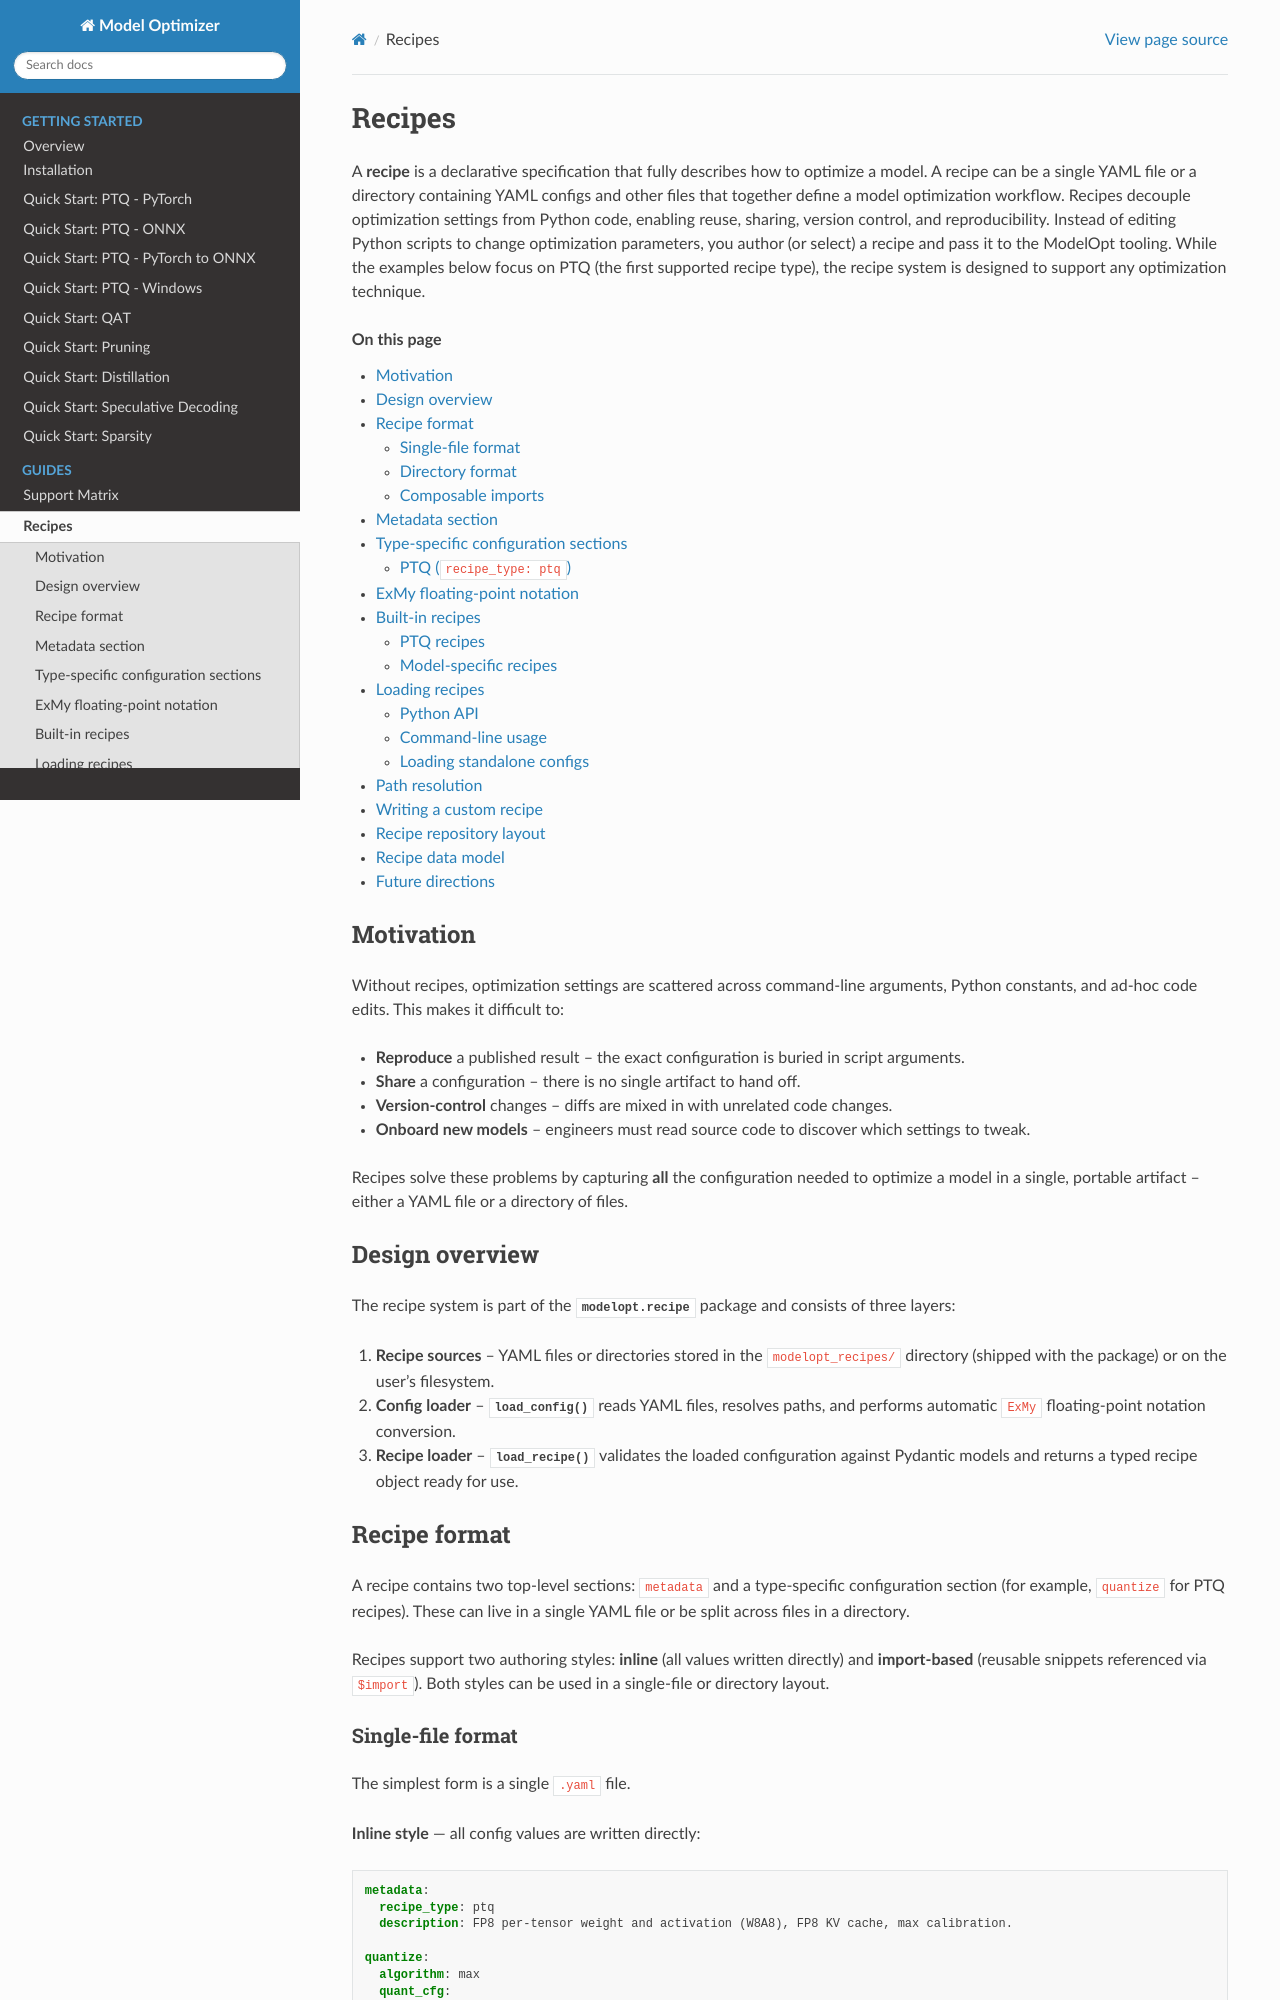

repository: HannisLee/modelopt · page: guides/10_recipes.html · generator: sphinx

.. _recipes:

Recipes
#######

A **recipe** is a declarative specification that fully describes how to optimize a model.
A recipe can be a single YAML file or a directory containing YAML configs and other files
that together define a model optimization workflow.
Recipes decouple optimization settings from Python code, enabling reuse, sharing, version
control, and reproducibility.  Instead of editing Python scripts to change optimization
parameters, you author (or select) a recipe and pass it to the ModelOpt tooling.
While the examples below focus on PTQ (the first supported recipe type), the recipe
system is designed to support any optimization technique.

.. contents:: On this page
   :local:
   :depth: 2


Motivation
==========

Without recipes, optimization settings are scattered across command-line arguments, Python
constants, and ad-hoc code edits.  This makes it difficult to:

* **Reproduce** a published result -- the exact configuration is buried in script arguments.
* **Share** a configuration -- there is no single artifact to hand off.
* **Version-control** changes -- diffs are mixed in with unrelated code changes.
* **Onboard new models** -- engineers must read source code to discover which
  settings to tweak.

Recipes solve these problems by capturing **all** the configuration needed to optimize a
model in a single, portable artifact -- either a YAML file or a directory of files.


Design overview
===============

The recipe system is part of the :mod:`modelopt.recipe` package and consists of three
layers:

1. **Recipe sources** -- YAML files or directories stored in the ``modelopt_recipes/``
   directory (shipped with the package) or on the user's filesystem.
2. **Config loader** -- :func:`~modelopt.recipe.load_config` reads YAML files, resolves
   paths, and performs automatic ``ExMy`` floating-point notation conversion.
3. **Recipe loader** -- :func:`~modelopt.recipe.load_recipe` validates the loaded
   configuration against Pydantic models and returns a typed recipe object ready for use.


Recipe format
=============

A recipe contains two top-level sections: ``metadata`` and a type-specific
configuration section (for example, ``quantize`` for PTQ recipes).  These can live
in a single YAML file or be split across files in a directory.

Recipes support two authoring styles: **inline** (all values written directly)
and **import-based** (reusable snippets referenced via ``$import``).  Both
styles can be used in a single-file or directory layout.
